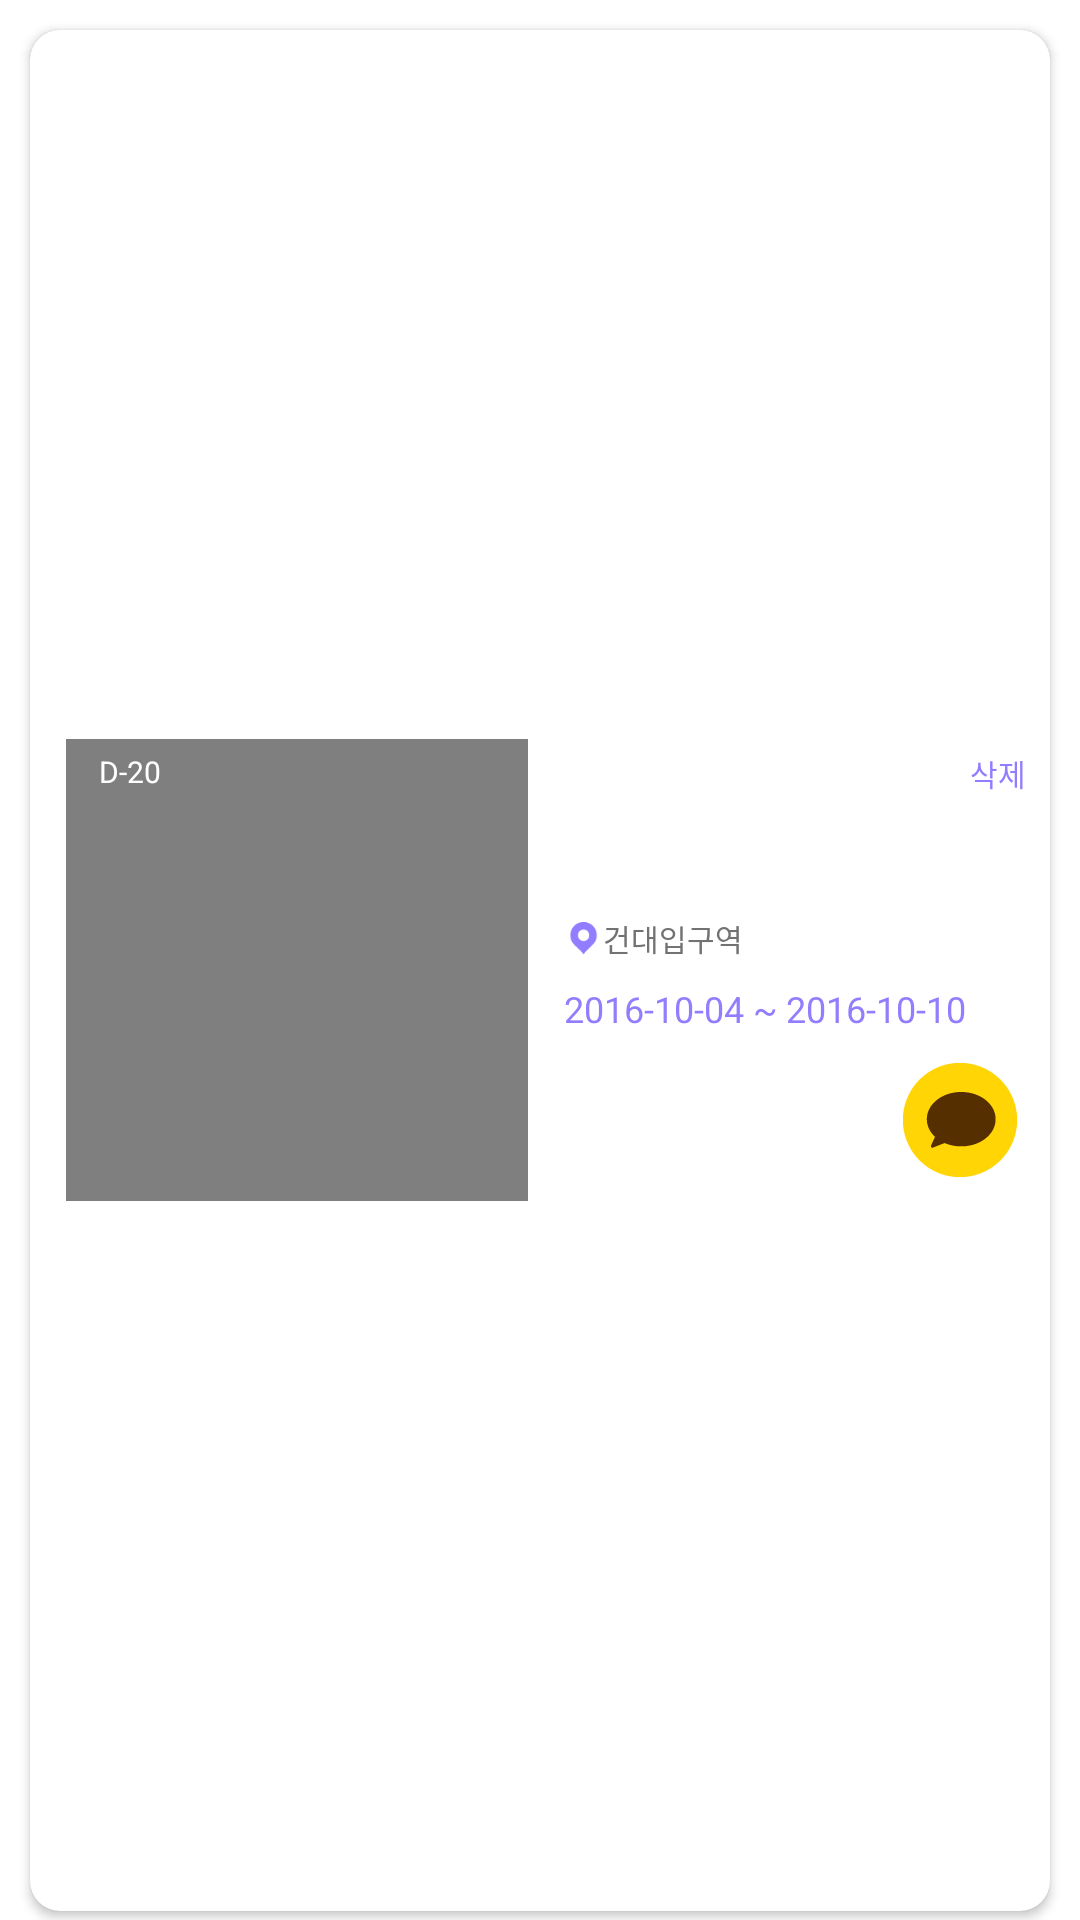

Produce the Android XML layout that renders to this screen, including the resource entries it uses.
<!-- AndroidManifest.xml: application theme AppTheme -->
<!-- res/layout/main_cardview_report.xml -->
<?xml version="1.0" encoding="utf-8"?>
<RelativeLayout xmlns:android="http://schemas.android.com/apk/res/android"
android:layout_width="match_parent"
android:layout_height="174dp"
xmlns:app="http://schemas.android.com/apk/res-auto"
android:id="@+id/cardLinear">

<android.support.v7.widget.CardView
    android:id="@+id/cardview"
    android:layout_width="match_parent"
    android:layout_height="match_parent"
    android:layout_marginTop="10dp"
    android:layout_marginLeft="10dp"
    android:layout_marginRight="10dp"
    android:layout_marginBottom="3dp"
    app:cardCornerRadius="10dp"
    >

    <RelativeLayout
        android:layout_width="match_parent"
        android:layout_height="match_parent"
        android:layout_marginLeft="12dp">

        <LinearLayout
            android:layout_width="match_parent"
            android:layout_height="wrap_content"
            android:layout_centerVertical="true">

            <LinearLayout
                android:layout_width="wrap_content"
                android:layout_height="match_parent"
                android:gravity="center">

                <RelativeLayout
                    android:layout_width="154dp"
                    android:layout_height="154dp"
                    android:layout_centerVertical="true">

                    <ImageView
                        android:id="@+id/image"
                        android:layout_width="154dp"
                        android:layout_height="154dp"
                        android:layout_centerVertical="true"
                        android:background="#80000000"
                        android:scaleType="centerCrop"/>

                    <TextView
                        android:id="@+id/progressRate"
                        android:layout_width="wrap_content"
                        android:layout_height="14dp"
                        android:textSize="10sp"
                        android:textColor="#ffffff"
                        android:layout_marginTop="4dp"
                        android:layout_marginLeft="8dp"
                        android:paddingLeft="3dp"
                        android:paddingRight="3dp"
                        android:gravity="center"
                        android:text="D-20"/>

                </RelativeLayout>

            </LinearLayout>

            <LinearLayout
                android:layout_width="wrap_content"
                android:layout_height="match_parent"
                android:layout_weight="1"
                android:orientation="vertical">

                <RelativeLayout
                    android:layout_width="match_parent"
                    android:layout_height="154dp"
                    android:orientation="vertical">

                    <TextView
                        android:id="@+id/deleteReport"
                        android:layout_alignParentRight="true"
                        android:layout_alignParentTop="true"
                        android:layout_width="wrap_content"
                        android:layout_height="wrap_content"
                        android:textSize="10sp"
                        android:layout_marginTop="4dp"
                        android:layout_marginRight="8dp"
                        app:font="Bold"
                        android:textColor="@color/mainPupple"
                        android:text="삭제"/>

                    <LinearLayout
                        android:layout_width="match_parent"
                        android:layout_height="wrap_content"
                        android:orientation="vertical"
                        android:layout_alignParentTop="true">

                        <TextView
                            android:id="@+id/marketName"
                            android:layout_marginTop="14dp"
                            android:layout_marginLeft="10dp"
                            android:layout_marginRight="20dp"
                            android:layout_width="wrap_content"
                            android:layout_height="wrap_content"
                            android:text=""
                            android:textColor="#000000"
                            android:textSize="20sp"
                            android:layout_gravity="left|center|center_vertical"/>

                        <LinearLayout
                            android:layout_width="wrap_content"
                            android:layout_height="wrap_content"
                            android:layout_marginLeft="12dp"
                            android:layout_marginRight="5dp"
                            android:layout_marginTop="18dp"
                            android:gravity="center_vertical">

                            <ImageView
                                android:layout_width="13dp"
                                android:layout_height="13dp"
                                android:src="@drawable/ic_picker_small"/>

                            <TextView
                                android:id="@+id/marketLocation"
                                android:layout_width="wrap_content"
                                android:layout_height="wrap_content"
                                android:gravity="center_vertical"
                                android:textColor="#727272"
                                android:textSize="10sp"
                                android:text="건대입구역" />

                        </LinearLayout>


                        <TextView
                            android:id="@+id/marketDate"
                            android:layout_marginTop="8dp"
                            android:layout_marginLeft="12dp"
                            android:layout_marginRight="5dp"
                            android:layout_width="wrap_content"
                            android:layout_height="wrap_content"
                            android:focusable="false"
                            android:textColor="@color/mainPupple"
                            android:textSize="12sp"
                            app:font="Bold"
                            android:text="2016-10-04 ~ 2016-10-10"/>

                    </LinearLayout>


                    <RelativeLayout
                        android:layout_width="wrap_content"
                        android:layout_height="wrap_content"
                        android:orientation="vertical"
                        android:layout_alignParentBottom="true"
                        android:layout_alignParentRight="true"
                        android:layout_marginRight="3dp"
                        android:gravity="center">


                        <ImageView
                            android:id="@+id/kakaoBtn"
                            android:layout_width="wrap_content"
                            android:layout_height="wrap_content"
                            android:src="@drawable/ic_kakaotalk_share"
                            android:layout_marginRight="8dp"
                            android:layout_marginBottom="8dp"/>

                    </RelativeLayout>


                </RelativeLayout>
            </LinearLayout>
        </LinearLayout>


    </RelativeLayout>

</android.support.v7.widget.CardView>
</RelativeLayout>
<!-- resources referenced by this layout -->
<resources>
  <color name="mainPupple">#927DFF</color>
  <!-- drawable ic_kakaotalk_share: png bitmap (drawable-hdpi, 1039 bytes) -->
  <!-- drawable ic_picker_small: png bitmap (drawable-hdpi, 455 bytes) -->
  <style name="AppTheme" parent="Theme.AppCompat.Light.DarkActionBar">
          
  
          <item name="colorPrimary">@color/colorPrimary</item>
          <item name="colorPrimaryDark">@color/colorPrimaryDark</item>
          <item name="colorAccent">@color/colorAccent</item>
  
      </style>
  <color name="colorPrimary">#3F51B5</color>
  <color name="colorPrimaryDark">#303F9F</color>
  <color name="colorAccent">#FF4081</color>
</resources>
